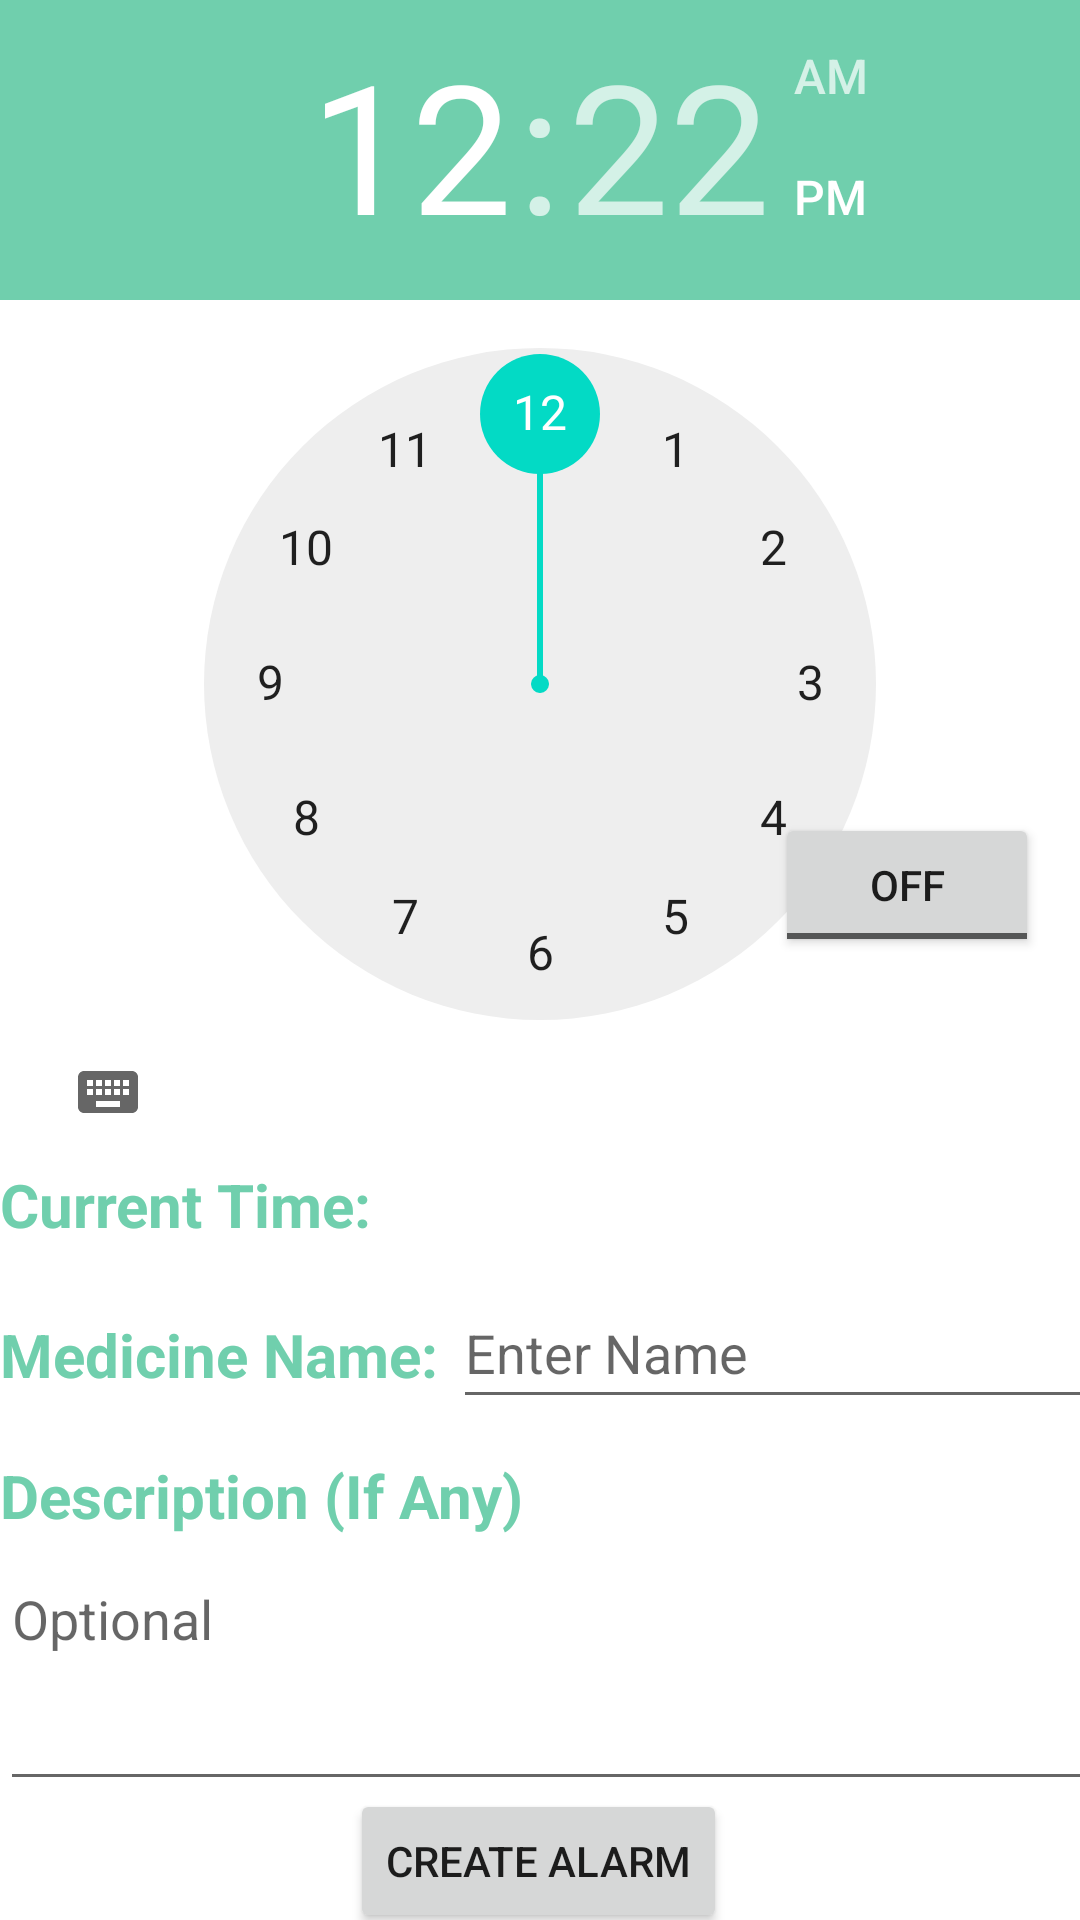

Here is an Android app screen rendered from its layout file. Give the layout XML and the strings, colors and styles it references.
<!-- AndroidManifest.xml: application theme Theme.FineFettle -->
<!-- res/layout/activity_main6.xml -->
<?xml version="1.0" encoding="utf-8"?>
<androidx.constraintlayout.widget.ConstraintLayout xmlns:android="http://schemas.android.com/apk/res/android"
    xmlns:app="http://schemas.android.com/apk/res-auto"
    xmlns:tools="http://schemas.android.com/tools"
    android:layout_width="match_parent"
    android:layout_height="match_parent"
    tools:context=".MainActivity6">


    <TimePicker
        android:id="@+id/time_picker"
        android:layout_width="wrap_content"
        android:layout_height="wrap_content"

        android:amPmBackgroundColor="#FFFFFF"
        android:headerBackground="@color/prim"
        app:layout_constraintBottom_toBottomOf="parent"
        app:layout_constraintEnd_toEndOf="parent"
        app:layout_constraintHorizontal_bias="0.0"
        app:layout_constraintStart_toStartOf="parent"
        app:layout_constraintTop_toTopOf="parent"
        app:layout_constraintVertical_bias="0.0" />

    <TextView
        android:id="@+id/select_time_txt"
        android:layout_width="401dp"
        android:layout_height="26dp"
        android:text="Current Time:"
        android:textColor="@color/prim"
        android:textSize="20sp"
        android:textStyle="bold"
        app:layout_constraintBottom_toBottomOf="parent"
        app:layout_constraintEnd_toEndOf="parent"
        app:layout_constraintHorizontal_bias="0.0"
        app:layout_constraintStart_toStartOf="parent"
        app:layout_constraintTop_toBottomOf="@+id/time_picker"
        app:layout_constraintVertical_bias="0.0" />

    <TextView
        android:id="@+id/Med_name_txt"
        android:layout_width="wrap_content"
        android:layout_height="wrap_content"
        android:layout_marginTop="24dp"
        android:text="Medicine Name: "
        android:textColor="@color/prim"
        android:textSize="20sp"

        android:textStyle="bold"
        app:layout_constraintBottom_toBottomOf="parent"
        app:layout_constraintStart_toStartOf="parent"
        app:layout_constraintTop_toBottomOf="@+id/select_time_txt"
        app:layout_constraintVertical_bias="0.0" />

    <EditText
        android:id="@+id/editText_med_name"
        android:layout_width="253dp"
        android:layout_height="47dp"
        android:layout_marginTop="12dp"
        android:ems="5"
        android:hint="Enter Name"
        android:inputType="textPersonName"
        app:layout_constraintEnd_toEndOf="parent"
        app:layout_constraintHorizontal_bias="0.0"
        app:layout_constraintStart_toEndOf="@+id/Med_name_txt"
        app:layout_constraintTop_toBottomOf="@+id/select_time_txt" />

    <TextView
        android:id="@+id/textView6"
        android:layout_width="177dp"
        android:layout_height="29dp"

        android:text="Description (If Any)"
        android:textColor="@color/prim"
        android:textSize="20sp"
        android:textStyle="bold"
        app:layout_constraintBottom_toBottomOf="parent"
        app:layout_constraintEnd_toEndOf="parent"
        app:layout_constraintHorizontal_bias="0.0"
        app:layout_constraintStart_toStartOf="parent"
        app:layout_constraintTop_toBottomOf="@+id/Med_name_txt"
        app:layout_constraintVertical_bias="0.138" />

    <EditText
        android:id="@+id/optional_desc_input"
        android:layout_width="410dp"
        android:layout_height="83dp"
        android:ems="10"
        android:hint="Optional"

        android:gravity="start|top"
        android:inputType="textMultiLine"
        app:layout_constraintBottom_toBottomOf="parent"
        app:layout_constraintEnd_toEndOf="parent"
        app:layout_constraintHorizontal_bias="0.0"
        app:layout_constraintStart_toStartOf="parent"
        app:layout_constraintTop_toBottomOf="@+id/textView6"
        app:layout_constraintVertical_bias="0.081" />

    <Button
        android:id="@+id/set_time_btn"
        android:layout_width="wrap_content"
        android:layout_height="wrap_content"
        android:text="Create Alarm"
        app:layout_constraintBottom_toBottomOf="parent"
        app:layout_constraintEnd_toEndOf="parent"
        app:layout_constraintHorizontal_bias="0.498"
        app:layout_constraintStart_toStartOf="parent"
        app:layout_constraintTop_toBottomOf="@+id/optional_desc_input" />

    <ToggleButton
        android:id="@+id/toggleButton"
        android:layout_width="wrap_content"
        android:layout_height="wrap_content"
        android:text="ToggleButton"
        app:layout_constraintBottom_toBottomOf="parent"
        app:layout_constraintEnd_toEndOf="parent"
        app:layout_constraintHorizontal_bias="0.95"
        app:layout_constraintStart_toStartOf="parent"
        app:layout_constraintTop_toTopOf="parent"
        app:layout_constraintVertical_bias="0.458" />


</androidx.constraintlayout.widget.ConstraintLayout>
<!-- resources referenced by this layout -->
<resources>
  <color name="prim">#70cfad</color>
  <style name="Theme.FineFettle" parent="Theme.MaterialComponents.Light.DarkActionBar">
          
          <item name="colorPrimary">@color/prim</item>
          <item name="colorPrimaryVariant">@color/prim</item>
          <item name="colorOnPrimary">@color/white</item>
          
          <item name="colorSecondary">@color/teal_200</item>
          <item name="colorSecondaryVariant">@color/teal_700</item>
          <item name="colorOnSecondary">@color/black</item>
          
          <item name="android:statusBarColor">?attr/colorPrimaryVariant</item>
          
      </style>
  <color name="white">#FFFFFF</color>
  <color name="teal_200">#FF03DAC5</color>
  <color name="teal_700">#FF018786</color>
  <color name="black">#000000</color>
</resources>
